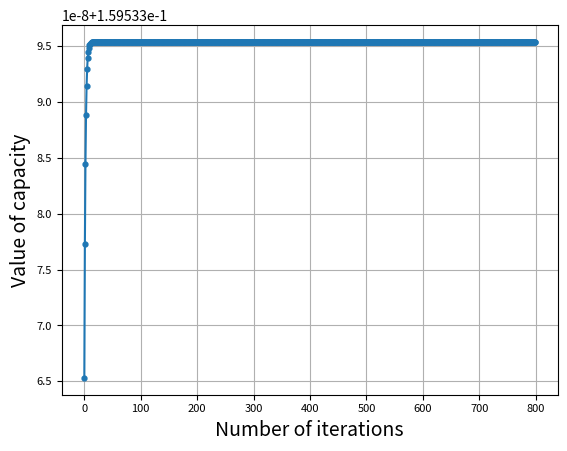

Python code for this plot:
from __future__ import annotations
from typing import List
import random
import numpy as np
from scipy import linalg
import matplotlib.pyplot as plt


class DensityMatrix:

    def __init__(self, mat: List[List[float]]) -> None:
        self.mat = mat

    def __add__(self, other: DensityMatrix) -> DensityMatrix:
        return DensityMatrix(self.mat + other.mat)

    def __sub__(self, other: DensityMatrix) -> DensityMatrix:
        return DensityMatrix(self.mat - other.mat)

    def D(self, rho: DensityMatrix) -> float:
        """
        Return the quantum relative entropy D(self || rho) between two density
        matrices self and rho.
        """
        return np.trace(self.mat @ (linalg.logm(self.mat)
                        - linalg.logm(rho.mat)))/(np.log(2))

    @classmethod
    def random_density_matrix(cls, dim: int) -> DensityMatrix:
        """Return a random real psd matrix of dimension dim x dim"""
        M = np.zeros((dim,dim))
        for i in range(dim):
            for j in range(dim):
                M[i,j] = random.random()
        M = M @ (M.T)
        return cls((1/(np.trace(M))) * M)

class Channel:

    def __init__(self, kraus_operators: List[List[List[float]]]) -> None:
        self.kraus_operators = kraus_operators

    @staticmethod
    def create_basis(dim: int) -> List[List[float]]:
        """Creates the standard basis for C^dim"""
        basis = []
        for i in range(dim):
            basis_vector = np.zeros((1, dim))
            basis_vector[0, i] = 1.0
            basis.append(basis_vector)
        return basis

    @property
    def adjoint_channel(self) -> Channel:
        """Return the Kraus operators for the adjoint channel."""
        return Channel([matrix.conj().T for matrix in self.kraus_operators])

    @property
    def complementary_channel(self) -> Channel:
        """Returns the Kraus operators for the complementary channel.
        
        First computes the Choi matrix for the Kraus operators,then computes
        eigenvalues and eigenvectors for the Choi matrix and then 'folds them'
        to create Kraus operators for the complementary channel.
        (https://quantumcomputing.stackexchange.com/a/5797)
        """
        n = len(self.kraus_operators)
        zbasis = Channel.create_basis(n)
        choi = np.zeros((np.square(n), np.square(n)))
        for j in range(n):
            for k in range(n):
                for l in range(n):
                    for m in range(n):
                        choi += (np.trace(
                            self.kraus_operators[m].conj().T
                            @ self.kraus_operators[l]
                            @ np.outer(zbasis[j], zbasis[k])
                            )
                            * np.kron(
                                np.outer(zbasis[l], zbasis[m]),
                                np.outer(zbasis[j], zbasis[k])
                            )
                            )
        # Choi matrix is symmetric, and eigh is more accurate
        w, v = linalg.eigh(choi)
        # The columns of V are the eigenvectors
        v = v.T
        channelops = []
        for i in range(len(w)):
            # folding to get the Kraus operators
            channelops.append(np.sqrt(w[i])*np.resize(v[i], (n,n)))
        return Channel(channelops)

    @property
    def adjoint_complementary_channel(self) -> Channel:
        """Return adjoint complementary channel"""
        comp_channel = self.complementary_channel
        return Channel([matrix.conj().T for matrix in comp_channel.kraus_operators])


class AmplitudeDampingChannel(Channel):

    def __init__(self, p: float, dim: int = 2) -> None:
        kraus_operators = []
        M = np.zeros((2,2))
        M[0,0] = 1
        M[1,1] = np.sqrt(1-p)
        kraus_operators.append(M)
        M = np.zeros((2,2))
        M[0,1] = np.sqrt(p)
        kraus_operators.append(M)
        super().__init__(kraus_operators)


class CqChannel(Channel):

    def __init__(self,
                density_matrices: List[DensityMatrix],
            ) -> None:
        # Check definition of Kraus operators for cq-channel
        super().__init__(density_matrices)

    @classmethod
    def random_cq_channel(cls, ip_alph: int, op_dim: int):
        density_matrices = []
        for _ in range(ip_alph):
            density_matrices.append(
                DensityMatrix.random_density_matrix(op_dim).mat
            )
        return(cls(density_matrices))


def act_channel(
    channel: Channel,
    density_matrix: DensityMatrix
    ) -> DensityMatrix:
    """
    Given a channel as a list of Kraus operators and an input density matrix,
    computes the output density matrix.
    """
    output_matrix = np.zeros(np.shape(density_matrix.mat))
    for op in channel.kraus_operators:
        output_matrix += (op @ density_matrix.mat @ (op.conj().T))
    return DensityMatrix(output_matrix)

def J(
    quantity: str,
    rho: DensityMatrix,
    sigma: DensityMatrix,
    gamma: float,
    basis: List[List[float]],
    channel: Channel) -> float:
    """
    Computes the function J from https://arxiv.org/abs/1905.01286 for the given
    quantity (which can be 'h', 'tc', 'coh' or 'qmi') taking as input the
    channel.
    """
    return (-1*gamma*np.trace(rho.mat @ (linalg.logm(rho.mat)/np.log(2)))
        + np.trace(
            rho.mat @ (gamma * (linalg.logm(sigma.mat)/np.log(2))
            + F(quantity, sigma, basis, channel).mat)
            )
        )

def F(
    quantity: str,
    sigma: DensityMatrix,
    basis: List[List[float]],
    channel: Channel) -> DensityMatrix:
    """
    Computes the function J from https://arxiv.org/abs/1905.01286 for the given
    quantity (which can be 'h', 'tc', 'coh' or 'qmi') taking as input the
    channel.
    """

    if quantity == 'h':
        size =  np.shape(basis[0])
        output_matrix = np.zeros((size[1], size[1]))
        e_sigma = np.zeros((np.shape(channel.kraus_operators[0])[0],
                        np.shape(channel.kraus_operators[0])[0])
                        )
        for i in range(len(channel.kraus_operators)):
            e_sigma += sigma.mat[i,i] * channel.kraus_operators[i]
        for i in range(len(channel.kraus_operators)):
            output_matrix += (np.outer(basis[i], basis[i])
                            * np.trace(channel.kraus_operators[i]
                            @ (linalg.logm(channel.kraus_operators[i])/np.log(2)
                                - linalg.logm(e_sigma)/np.log(2)
                                )
                            )
                        )
        return DensityMatrix(output_matrix)

    if quantity == 'tc':
        temp = act_channel(
                        channel.adjoint_channel,
                        DensityMatrix(linalg.logm(
                            act_channel(channel, sigma).mat)/np.log(2)
                        )
                    )
        return DensityMatrix(-1*(linalg.logm(sigma.mat)/np.log(2))) + temp
        
    if quantity == 'coh':
        temp1 = act_channel(
                        channel.adjoint_complementary_channel,
                        DensityMatrix(linalg.logm(
                            act_channel(channel.complementary_channel, sigma).mat
                        )/np.log(2))
            )
        temp2 = act_channel(
                        channel.adjoint_channel,
                        DensityMatrix(linalg.logm(
                            act_channel(channel, sigma).mat
                        )/np.log(2))
            )
        return temp1 - temp2

    if quantity == 'qmi':
        temp1 = act_channel(
                        channel.adjoint_complementary_channel,
                        DensityMatrix(linalg.logm(
                            act_channel(channel.complementary_channel, sigma).mat
                        )/np.log(2))
            )
        temp2 = act_channel(
                        channel.adjoint_channel,
                        DensityMatrix(linalg.logm(
                            act_channel(channel, sigma).mat
                        )/np.log(2))
            )
        return DensityMatrix(-1*linalg.logm(sigma.mat)/np.log(2)) + temp1 - temp2

    print('quantity not found')
    return 1

def capacity(quantity, channel, gamma, dim, basis, eps, **kwargs):
    """
    Runs the Blahut-Arimoto algorithm to compute the capacity given by
    'quantity' (which can be 'h', 'tc', 'coh' or 'qmi' taking the channel,
    gamma, dim, basis and tolerance (eps) as inputs).
    With the optional keyword arguments 'plot' (Boolean), it outputs a plot
    showing how the calculated value changes with the number of iterations.
    With the optional keyword arguments 'latexplot' (Boolean), the plot uses
    latex in the labels
    """
    #to store the calculated values
    itern = []
    value = []
    #initialization
    rhoa = DensityMatrix(np.diag((1/dim)*np.ones((1,dim))[0]))
    #Blahut-Arimoto algorithm iteration
    for iterator in range(int(gamma*np.log2(dim)/eps)):
    # for iterator in range(1):
        itern.append(iterator)
        sigmab = rhoa
        rhoa = linalg.expm(np.log(2)*(linalg.logm(sigmab.mat)/np.log(2)
                        + (1/gamma)*(F(quantity, sigmab, basis, channel).mat)))
        rhoa = DensityMatrix(rhoa/np.trace(rhoa))
        value.append(J(quantity, rhoa, rhoa, gamma, basis, channel))
    #Plotting
    if kwargs['plot'] is True:
        # if kwargs['latexplot'] is True:
        #     plt.rc('text', usetex=True)
        #     plt.rc('font', family='serif')
        fig, ax = plt.subplots()
        plt.plot(itern, value,
            marker = '.',
            markersize='7',
            label = r'Capacity value vs iteration'
        )
        plt.xlabel(r'Number of iterations', fontsize = '14')
        plt.ylabel(r'Value of capacity', fontsize = '14')
        plt.xticks(fontsize = '8')
        plt.yticks(fontsize = '8')
        plt.grid(True)
        plt.show()
    return J(quantity, rhoa, rhoa, gamma, basis, channel)

def main():
    adc = AmplitudeDampingChannel(0.3)
    cqc = CqChannel.random_cq_channel(2,2)
    # print(capacity('tc', adc, 0.8, 2, Channel.create_basis(2), 0.001, plot = True))
    print(capacity('h', cqc, 0.8, 2, Channel.create_basis(2), 0.001, plot = True))

if __name__ == "__main__":
    main()
